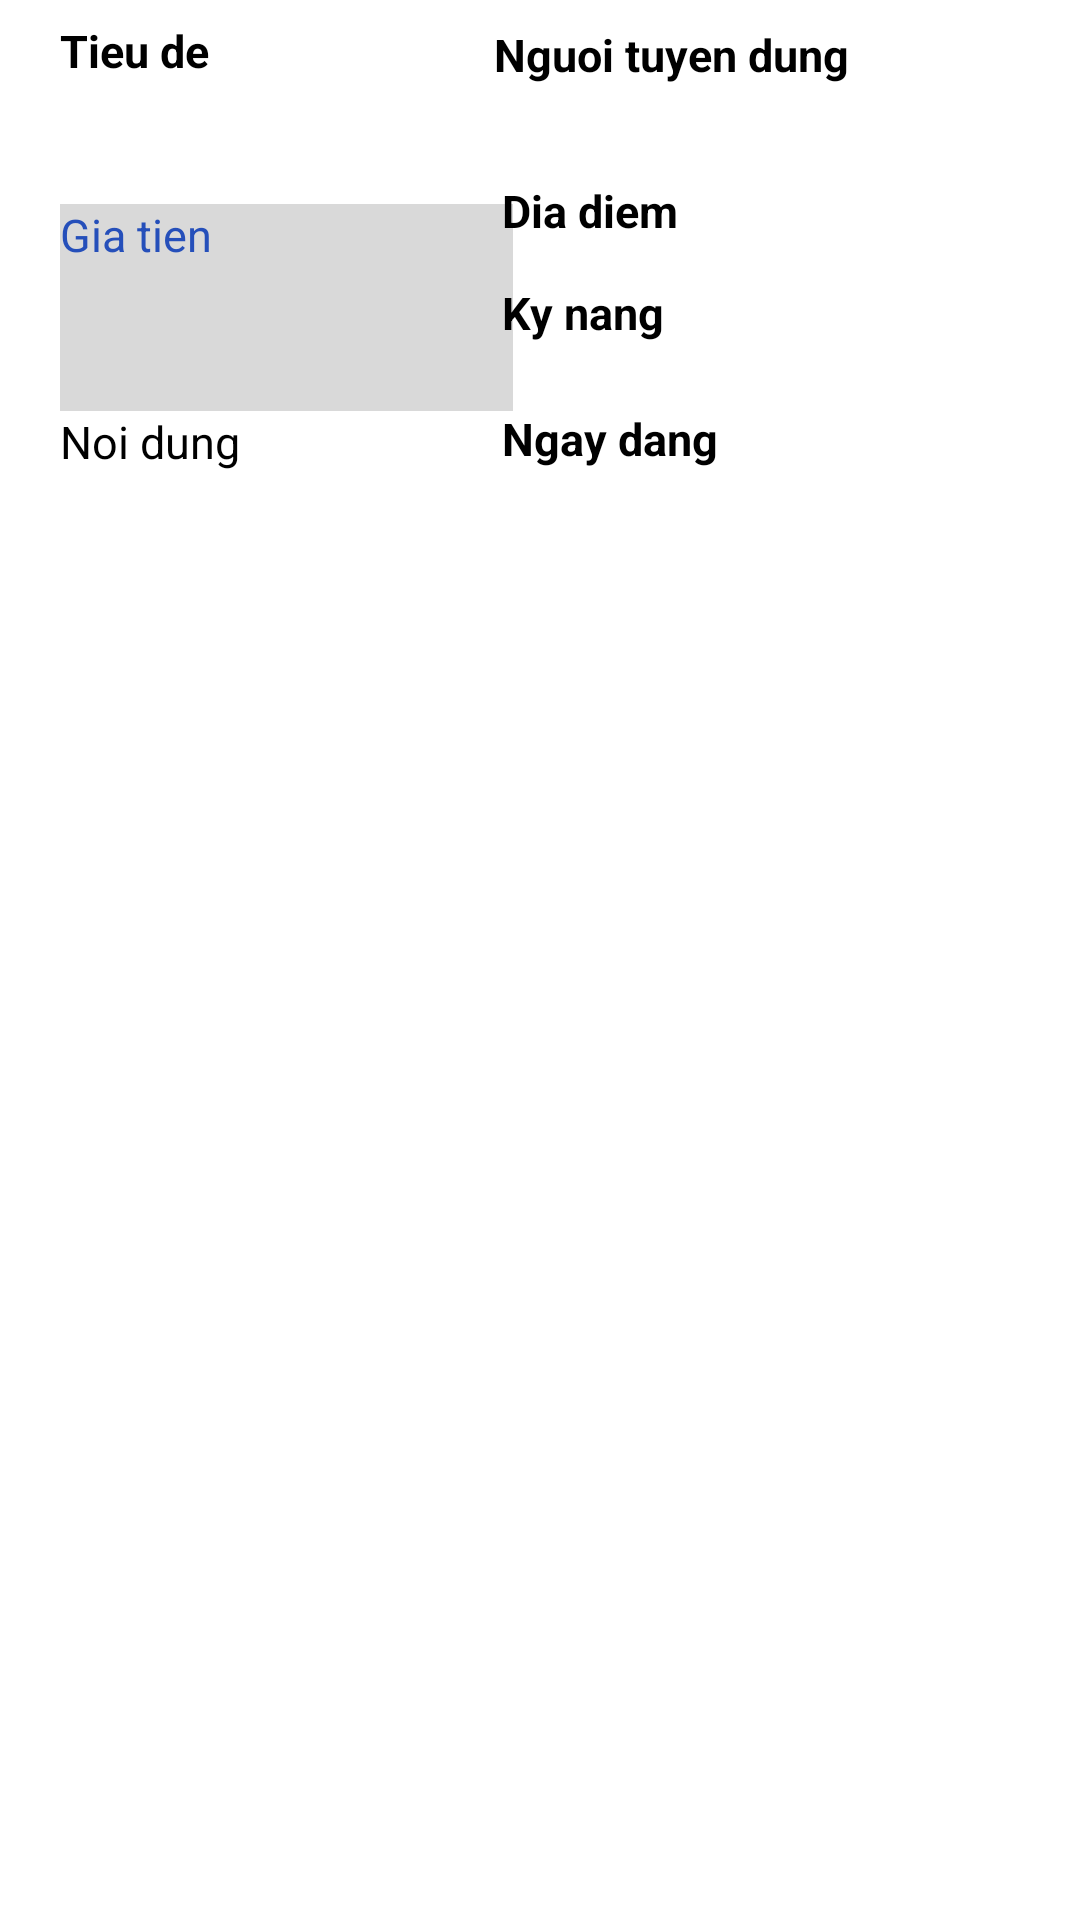

Android layout source for this screen:
<!-- AndroidManifest.xml: application theme Theme.PJ_HCI_v2 -->
<!-- res/layout/info_freelancer.xml -->
<?xml version="1.0" encoding="utf-8"?>
<androidx.constraintlayout.widget.ConstraintLayout xmlns:android="http://schemas.android.com/apk/res/android"
    xmlns:app="http://schemas.android.com/apk/res-auto"
    xmlns:tools="http://schemas.android.com/tools"
    android:id="@+id/layout_item"
    android:layout_width="match_parent"
    android:layout_height="wrap_content">


    <TextView
        android:id="@+id/textViewTieude"
        android:layout_width="0dp"
        android:layout_height="59dp"
        android:layout_marginStart="20dp"
        android:layout_marginTop="4dp"
        android:layout_marginEnd="20dp"
        android:text="Tieu de"
        android:textColor="@color/black"
        android:textSize="15sp"
        android:textStyle="bold"
        app:layout_constraintBottom_toTopOf="@+id/textViewGia"
        app:layout_constraintEnd_toStartOf="@+id/textViewNguoituyendung"
        app:layout_constraintHorizontal_bias="0.0"
        app:layout_constraintStart_toStartOf="parent"
        app:layout_constraintTop_toTopOf="parent" />

    <TextView
        android:id="@+id/textViewGia"
        android:layout_width="151dp"
        android:layout_height="69dp"
        android:layout_marginTop="68dp"
        android:background="#D9D9D9"
        android:text="Gia tien"
        android:textColor="#254FBA"
        android:textSize="15sp"
        app:layout_constraintEnd_toEndOf="@+id/textViewTieude"
        app:layout_constraintHorizontal_bias="0.0"
        app:layout_constraintStart_toStartOf="@+id/textViewTieude"
        app:layout_constraintTop_toTopOf="parent" />

    <TextView
        android:id="@+id/textViewNoidung"
        android:layout_width="154dp"
        android:layout_height="121dp"
        android:text="Noi dung"
        android:textColor="@color/black"
        android:textSize="15sp"
        app:layout_constraintEnd_toEndOf="@+id/textViewGia"
        app:layout_constraintHorizontal_bias="0.0"
        app:layout_constraintStart_toStartOf="@+id/textViewGia"
        app:layout_constraintTop_toBottomOf="@+id/textViewGia" />

    <TextView
        android:id="@+id/textViewNguoituyendung"
        android:layout_width="183dp"
        android:layout_height="47dp"
        android:layout_marginTop="8dp"
        android:text="Nguoi tuyen dung"
        android:textColor="@color/black"
        android:textSize="15sp"
        android:textStyle="bold"
        app:layout_constraintEnd_toEndOf="parent"
        app:layout_constraintHorizontal_bias="0.931"
        app:layout_constraintStart_toStartOf="parent"
        app:layout_constraintTop_toTopOf="parent" />

    <TextView
        android:id="@+id/textViewDiadiem"
        android:layout_width="190dp"
        android:layout_height="34dp"
        android:layout_marginTop="5dp"
        android:text="Dia diem"
        android:textColor="@color/black"
        android:textSize="15sp"
        android:textStyle="bold"
        app:layout_constraintEnd_toEndOf="parent"
        app:layout_constraintStart_toStartOf="@+id/textViewNguoituyendung"
        app:layout_constraintTop_toBottomOf="@+id/textViewNguoituyendung" />

    <TextView
        android:id="@+id/textViewKynang"
        android:layout_width="190dp"
        android:layout_height="42dp"
        android:text="Ky nang"
        android:textColor="@color/black"
        android:textSize="15sp"
        android:textStyle="bold"
        app:layout_constraintStart_toStartOf="@+id/textViewDiadiem"
        app:layout_constraintTop_toBottomOf="@+id/textViewDiadiem" />

    <TextView
        android:id="@+id/textViewNgaydang"
        android:layout_width="190dp"
        android:layout_height="34dp"
        android:text="Ngay dang"
        android:textColor="@color/black"
        android:textSize="15sp"
        android:textStyle="bold"
        app:layout_constraintEnd_toEndOf="parent"
        app:layout_constraintHorizontal_bias="0.0"
        app:layout_constraintStart_toStartOf="@+id/textViewKynang"
        app:layout_constraintTop_toBottomOf="@+id/textViewKynang" />


</androidx.constraintlayout.widget.ConstraintLayout>
<!-- resources referenced by this layout -->
<resources>
  <style name="Theme.PJ_HCI_v2" parent="Theme.MaterialComponents.DayNight.NoActionBar">
          
          <item name="colorPrimary">@color/purple_500</item>
          <item name="colorPrimaryVariant">@color/purple_700</item>
          <item name="colorOnPrimary">@color/white</item>
          
          <item name="colorSecondary">@color/teal_200</item>
          <item name="colorSecondaryVariant">@color/teal_700</item>
          <item name="colorOnSecondary">@color/black</item>
          
          <item name="android:statusBarColor" tools:targetApi="l">?attr/colorPrimaryVariant</item>
          
      </style>
  <!-- not gathered from this repository: default colours our renderer supplied (Android Studio template values) -->
  <color name="purple_500">#FF6200EE</color>
  <color name="purple_700">#FF3700B3</color>
  <color name="teal_200">#FF03DAC5</color>
  <color name="teal_700">#FF018786</color>
  <color name="black">#FF000000</color>
  <color name="white">#FFFFFFFF</color>
</resources>
